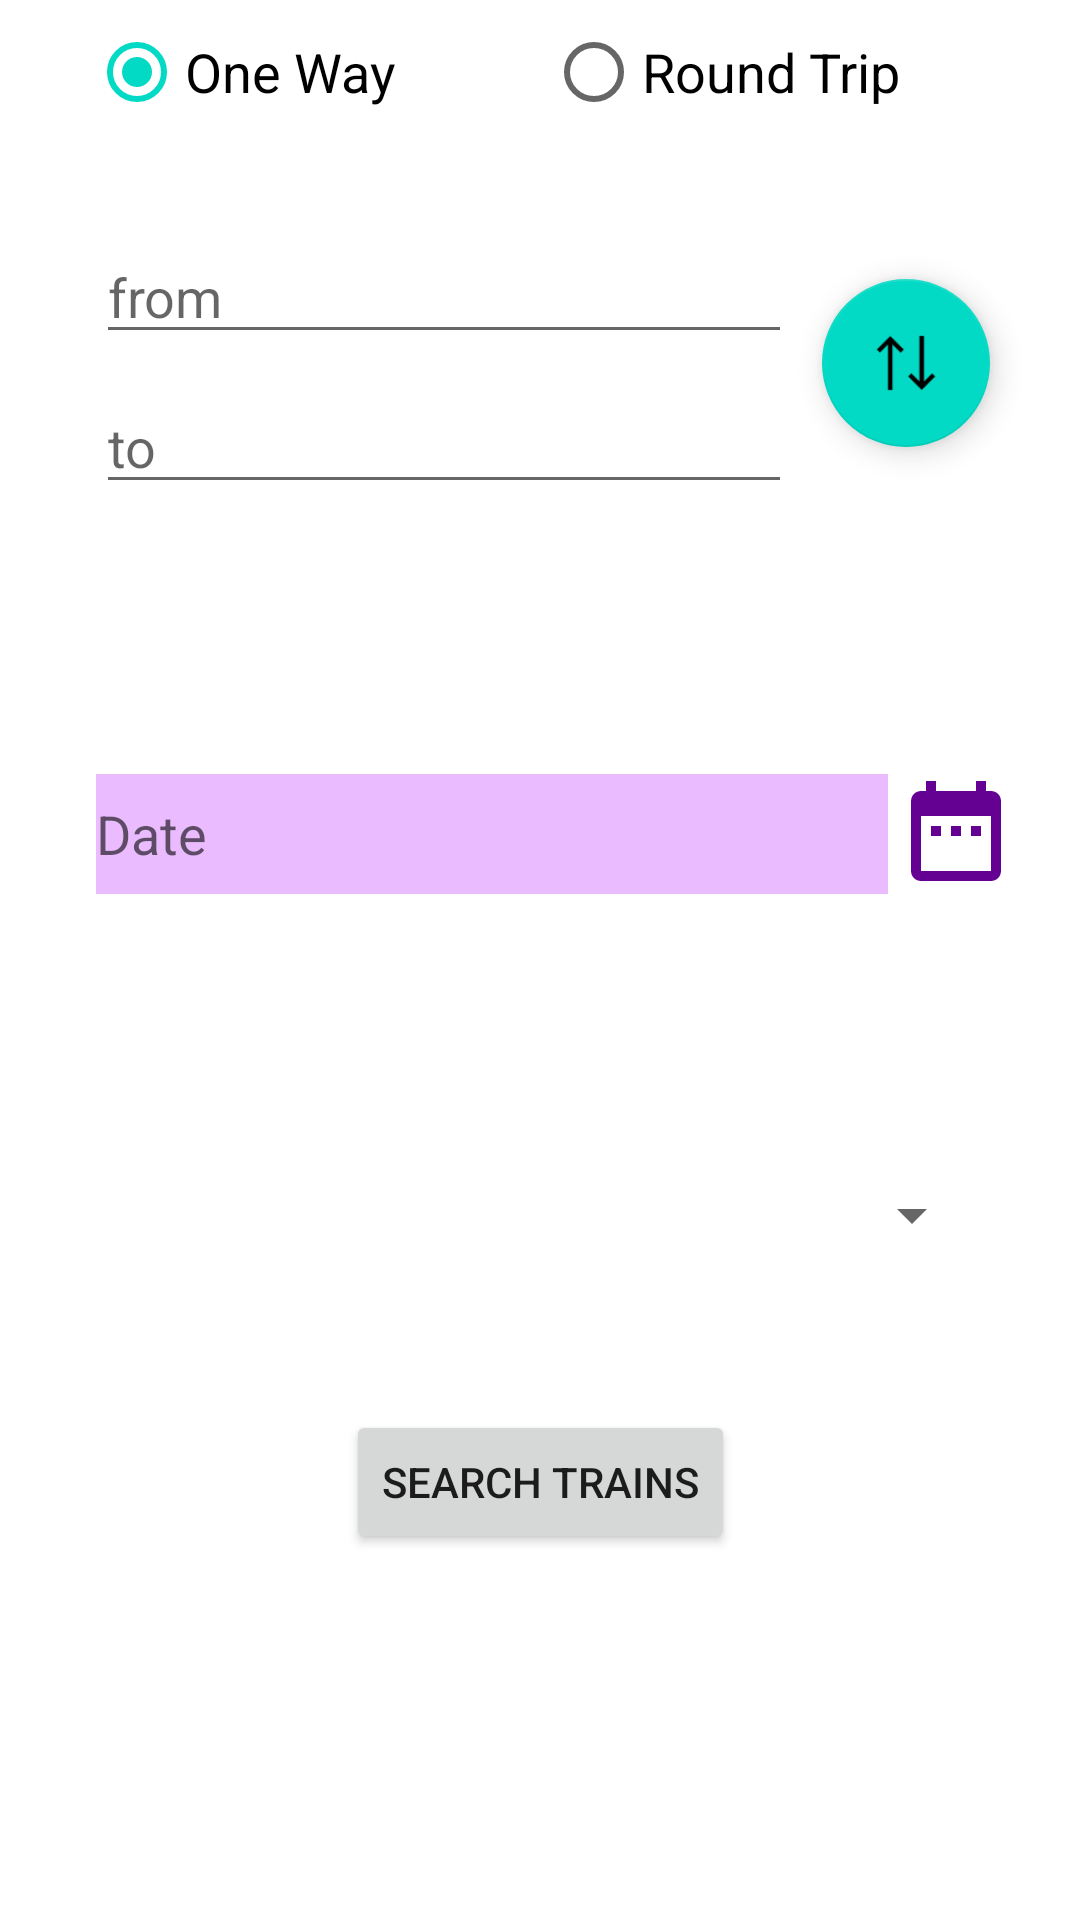

Produce the Android XML layout that renders to this screen, including the resource entries it uses.
<!-- AndroidManifest.xml: application theme Theme.ProjectTrial3 -->
<!-- res/layout/fragment_search.xml -->
<?xml version="1.0" encoding="utf-8"?>
<androidx.constraintlayout.widget.ConstraintLayout xmlns:android="http://schemas.android.com/apk/res/android"
    xmlns:app="http://schemas.android.com/apk/res-auto"
    xmlns:tools="http://schemas.android.com/tools"
    android:layout_width="match_parent"
    android:layout_height="match_parent"
    tools:context=".View.User.SearchFragment">

    <Button
        android:id="@+id/buttonSearch"
        android:layout_width="wrap_content"
        android:layout_height="wrap_content"
        android:layout_marginStart="130dp"
        android:layout_marginTop="45dp"
        android:layout_marginEnd="130dp"
        android:text="SEARCH TRAINS"
        app:layout_constraintEnd_toEndOf="parent"
        app:layout_constraintStart_toStartOf="parent"
        app:layout_constraintTop_toBottomOf="@+id/spinnerPassengers" />

    <RadioGroup
        android:id="@+id/radioGroup"
        android:layout_width="wrap_content"
        android:layout_height="wrap_content"
        android:layout_marginStart="70dp"
        android:layout_marginEnd="50dp"
        android:orientation="horizontal"
        app:layout_constraintEnd_toEndOf="parent"
        app:layout_constraintStart_toStartOf="parent"
        app:layout_constraintTop_toTopOf="parent">

        <RadioButton
            android:id="@+id/radioButton1"
            android:layout_width="match_parent"
            android:layout_height="wrap_content"
            android:checked="true"
            android:paddingRight="50dp"
            android:text="One Way"
            android:textSize="18sp" />

        <RadioButton
            android:id="@+id/radioButton2"
            android:layout_width="match_parent"
            android:layout_height="wrap_content"
            android:paddingRight="50dp"
            android:text="Round Trip"
            android:textSize="18sp" />
    </RadioGroup>

    <AutoCompleteTextView
        android:id="@+id/fromWhere"
        android:layout_width="match_parent"
        android:layout_height="40dp"
        android:layout_marginStart="32dp"
        android:layout_marginTop="30dp"
        android:layout_marginEnd="96dp"
        android:ems="10"
        android:hint="from"
        android:inputType="textPersonName"
        app:layout_constraintEnd_toEndOf="parent"
        app:layout_constraintStart_toStartOf="parent"
        app:layout_constraintTop_toBottomOf="@+id/radioGroup" />

    <AutoCompleteTextView
        android:id="@+id/toWhere"
        android:layout_width="match_parent"
        android:layout_height="40dp"
        android:layout_marginStart="32dp"
        android:layout_marginTop="80dp"
        android:layout_marginEnd="96dp"
        android:ems="10"
        android:hint="to"
        android:inputType="textPersonName"
        app:layout_constraintEnd_toEndOf="parent"
        app:layout_constraintHorizontal_bias="0.0"
        app:layout_constraintStart_toStartOf="parent"
        app:layout_constraintTop_toBottomOf="@+id/radioGroup" />

    <EditText
        android:id="@+id/departureDate"
        android:layout_width="match_parent"
        android:layout_height="40dp"
        android:layout_marginStart="32dp"
        android:layout_marginTop="90dp"
        android:layout_marginEnd="64dp"
        android:background="@color/light_purple"
        android:ems="10"
        android:hint="Date"
        android:inputType="date"
        app:layout_constraintEnd_toEndOf="parent"
        app:layout_constraintStart_toStartOf="parent"
        app:layout_constraintTop_toBottomOf="@+id/toWhere" />

    <EditText
        android:id="@+id/returnDate"
        android:layout_width="match_parent"
        android:layout_height="40dp"
        android:layout_marginStart="32dp"
        android:layout_marginTop="140dp"
        android:layout_marginEnd="64dp"
        android:background="@color/light_purple"
        android:ems="10"
        android:hint="Return Date"
        android:inputType="date"
        android:visibility="invisible"
        app:layout_constraintEnd_toEndOf="parent"
        app:layout_constraintHorizontal_bias="0.0"
        app:layout_constraintStart_toStartOf="parent"
        app:layout_constraintTop_toBottomOf="@+id/toWhere" />

    <com.google.android.material.floatingactionbutton.FloatingActionButton
        android:id="@+id/changeDirection"
        android:layout_width="wrap_content"
        android:layout_height="wrap_content"
        android:layout_marginStart="10dp"
        android:layout_marginTop="45dp"
        android:layout_marginEnd="30dp"
        android:clickable="true"
        android:src="@drawable/arrows"
        app:layout_constraintEnd_toEndOf="parent"
        app:layout_constraintStart_toEndOf="@+id/fromWhere"
        app:layout_constraintTop_toBottomOf="@+id/radioGroup" />

    <ImageView
        android:id="@+id/dateImage1"
        android:layout_width="40dp"
        android:layout_height="40dp"
        android:layout_marginStart="5dp"
        android:layout_marginTop="108dp"
        android:layout_marginEnd="24dp"
        android:scaleType="centerCrop"
        android:src="@drawable/ic_baseline_date"
        app:layout_constraintEnd_toEndOf="parent"
        app:layout_constraintStart_toEndOf="@+id/departureDate"
        app:layout_constraintTop_toBottomOf="@+id/changeDirection" />

    <ImageView
        android:id="@+id/dateImage2"
        android:layout_width="40dp"
        android:layout_height="40dp"
        android:layout_marginStart="5dp"
        android:layout_marginTop="160dp"
        android:layout_marginEnd="24dp"
        android:scaleType="centerCrop"
        android:src="@drawable/ic_baseline_date"
        android:visibility="invisible"
        app:layout_constraintEnd_toEndOf="parent"
        app:layout_constraintHorizontal_bias="0.4"
        app:layout_constraintStart_toEndOf="@+id/departureDate"
        app:layout_constraintTop_toBottomOf="@+id/changeDirection" />

    <Spinner
        android:id="@+id/spinnerPassengers"
        android:layout_width="match_parent"
        android:layout_height="40dp"
        android:layout_marginStart="32dp"
        android:layout_marginTop="36dp"
        android:layout_marginEnd="32dp"
        app:layout_constraintEnd_toEndOf="parent"
        app:layout_constraintStart_toStartOf="parent"
        app:layout_constraintTop_toBottomOf="@+id/dateImage2" />

</androidx.constraintlayout.widget.ConstraintLayout>
<!-- resources referenced by this layout -->
<resources>
  <color name="light_purple">#EABCFF</color>
  <!-- drawable arrows: png bitmap (drawable, 664 bytes) -->
  <!-- drawable ic_baseline_date (drawable) -->
  <vector android:height="24dp" android:tint="#640193"
      android:viewportHeight="24" android:viewportWidth="24"
      android:width="24dp" xmlns:android="http://schemas.android.com/apk/res/android">
      <path android:fillColor="@android:color/white" android:pathData="M9,11L7,11v2h2v-2zM13,11h-2v2h2v-2zM17,11h-2v2h2v-2zM19,4h-1L18,2h-2v2L8,4L8,2L6,2v2L5,4c-1.11,0 -1.99,0.9 -1.99,2L3,20c0,1.1 0.89,2 2,2h14c1.1,0 2,-0.9 2,-2L21,6c0,-1.1 -0.9,-2 -2,-2zM19,20L5,20L5,9h14v11z"/>
  </vector>
  <style name="Theme.ProjectTrial3" parent="Theme.MaterialComponents.DayNight.DarkActionBar">
          
          <item name="colorPrimary">@color/dark_purple</item>
          <item name="colorPrimaryVariant">@color/purple_700</item>
          <item name="colorOnPrimary">@color/white</item>
          
          <item name="colorSecondary">@color/teal_200</item>
          <item name="colorSecondaryVariant">@color/teal_700</item>
          <item name="colorOnSecondary">@color/black</item>
          
          <item name="android:statusBarColor" tools:targetApi="l">?attr/colorPrimaryVariant</item>
          
      </style>
  <color name="dark_purple">#640193</color>
  <color name="purple_700">#FF3700B3</color>
  <color name="white">#FFFFFFFF</color>
  <color name="teal_200">#FF03DAC5</color>
  <color name="teal_700">#FF018786</color>
  <color name="black">#FF000000</color>
</resources>
